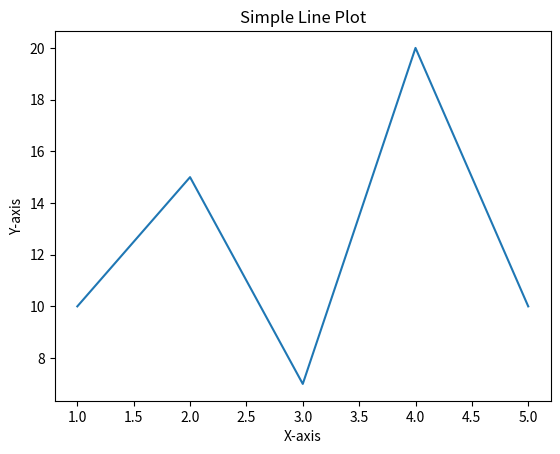

Here is the Python script that generated this plot:
# Import the matplotlib library
import matplotlib.pyplot as plt

# Create data
x = [1, 2, 3, 4, 5]
y = [10, 15, 7, 20, 10]

# Create a simple line plot
plt.plot(x, y)
plt.xlabel('X-axis')
plt.ylabel('Y-axis')
plt.title('Simple Line Plot')

# Display the plot
plt.show()